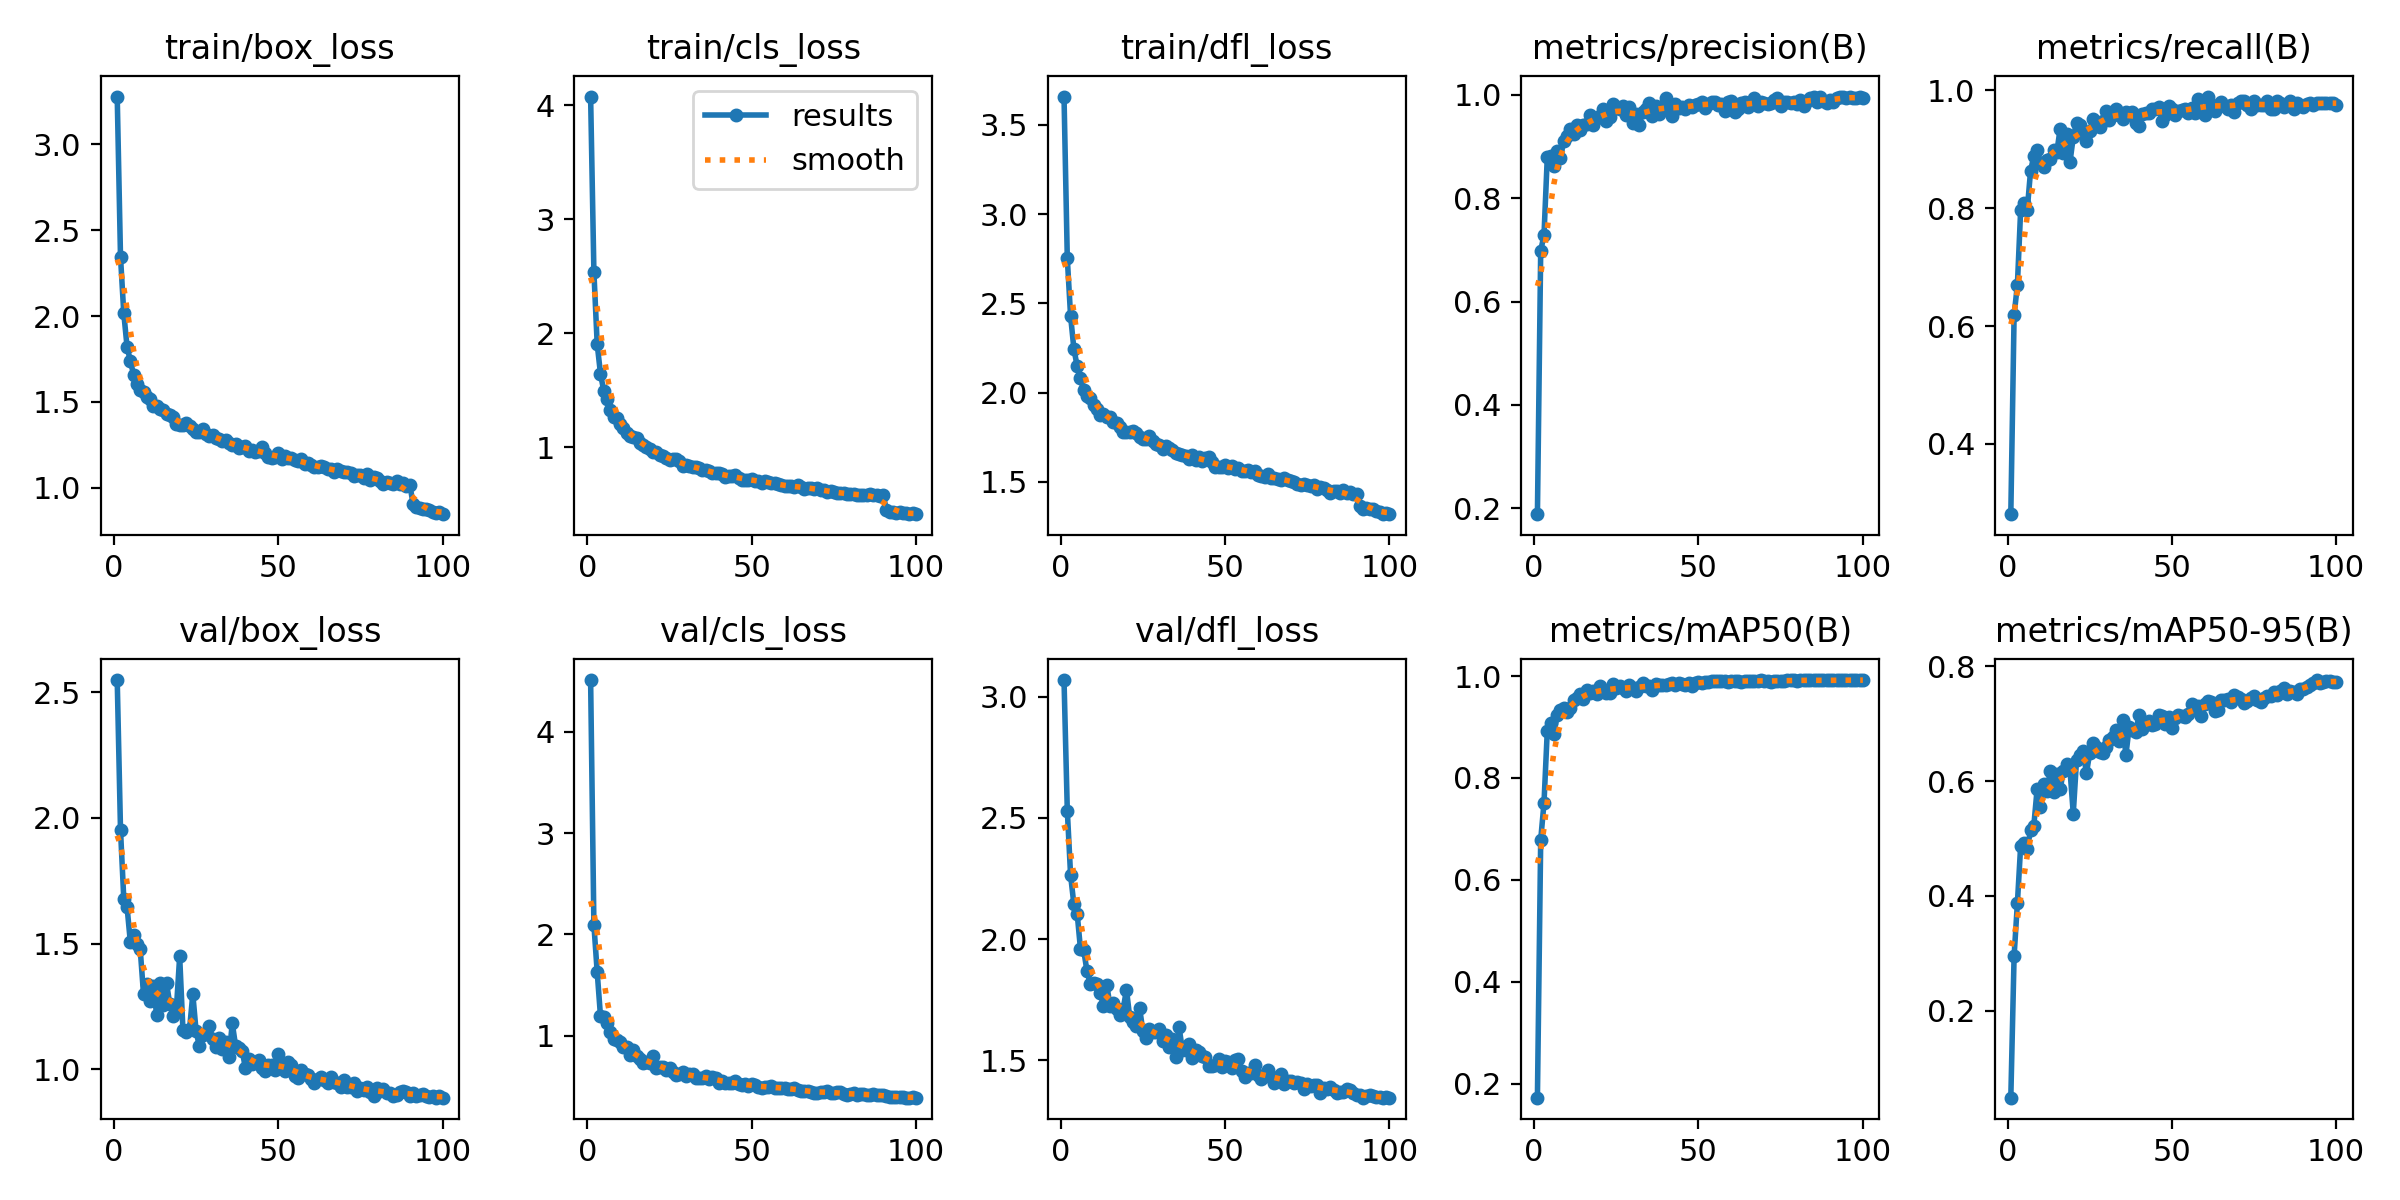

Values plotted in this chart, from the file beside it:
epoch, train/box_loss, train/cls_loss, train/dfl_loss, metrics/precision(B), metrics/recall(B), metrics/mAP50(B), metrics/mAP50-95(B), val/box_loss, val/cls_loss, val/dfl_loss, lr/pg0, lr/pg1, lr/pg2
1, 3.278, 4.076, 3.658, 0.1888, 0.2808, 0.1722, 0.04847, 2.549, 4.512, 3.069, 0.0006641, 0.0006641, 0.0006641
2, 2.345, 2.537, 2.751, 0.6985, 0.6189, 0.6785, 0.2953, 1.953, 2.093, 2.531, 0.001318, 0.001318, 0.001318
3, 2.015, 1.905, 2.429, 0.7282, 0.6699, 0.7507, 0.3872, 1.677, 1.628, 2.264, 0.001958, 0.001958, 0.001958
4, 1.82, 1.645, 2.246, 0.8788, 0.798, 0.8924, 0.4878, 1.645, 1.193, 2.143, 0.001941, 0.001941, 0.001941
5, 1.738, 1.495, 2.147, 0.8808, 0.8095, 0.9081, 0.4922, 1.505, 1.179, 2.106, 0.001921, 0.001921, 0.001921
6, 1.657, 1.426, 2.079, 0.8629, 0.7977, 0.8862, 0.4821, 1.535, 1.123, 1.96, 0.001901, 0.001901, 0.001901
7, 1.605, 1.326, 2.013, 0.8918, 0.863, 0.9241, 0.5141, 1.497, 1.031, 1.953, 0.001881, 0.001881, 0.001881
8, 1.568, 1.263, 1.98, 0.8782, 0.8893, 0.9342, 0.5224, 1.477, 0.9685, 1.867, 0.001861, 0.001861, 0.001861
9, 1.555, 1.255, 1.97, 0.9099, 0.8988, 0.9372, 0.586, 1.299, 0.961, 1.816, 0.001842, 0.001842, 0.001842
10, 1.529, 1.208, 1.932, 0.9198, 0.8767, 0.9302, 0.5543, 1.337, 0.9374, 1.82, 0.001822, 0.001822, 0.001822
11, 1.515, 1.173, 1.911, 0.9345, 0.8699, 0.9369, 0.5955, 1.271, 0.8829, 1.813, 0.001802, 0.001802, 0.001802
12, 1.478, 1.126, 1.876, 0.9246, 0.8826, 0.9523, 0.5824, 1.33, 0.8891, 1.779, 0.001782, 0.001782, 0.001782
13, 1.477, 1.102, 1.879, 0.9423, 0.8836, 0.9564, 0.6179, 1.215, 0.8121, 1.724, 0.001762, 0.001762, 0.001762
14, 1.46, 1.087, 1.864, 0.9325, 0.8988, 0.964, 0.5812, 1.343, 0.854, 1.812, 0.001743, 0.001743, 0.001743
15, 1.451, 1.084, 1.862, 0.9424, 0.8956, 0.9559, 0.6131, 1.255, 0.802, 1.724, 0.001723, 0.001723, 0.001723
16, 1.431, 1.037, 1.836, 0.9426, 0.9349, 0.9733, 0.5857, 1.343, 0.7674, 1.735, 0.001703, 0.001703, 0.001703
17, 1.426, 1.016, 1.828, 0.9614, 0.8938, 0.9658, 0.6176, 1.259, 0.7259, 1.712, 0.001683, 0.001683, 0.001683
18, 1.412, 1.006, 1.807, 0.9409, 0.9263, 0.9704, 0.6302, 1.211, 0.7411, 1.685, 0.001663, 0.001663, 0.001663
19, 1.373, 0.9815, 1.779, 0.9553, 0.8784, 0.9656, 0.6196, 1.239, 0.725, 1.712, 0.001644, 0.001644, 0.001644
20, 1.364, 0.9605, 1.778, 0.9597, 0.9212, 0.9813, 0.5434, 1.448, 0.795, 1.791, 0.001624, 0.001624, 0.001624
21, 1.368, 0.9591, 1.781, 0.9721, 0.9452, 0.9719, 0.6375, 1.154, 0.6789, 1.676, 0.001604, 0.001604, 0.001604
22, 1.379, 0.9323, 1.785, 0.9493, 0.9418, 0.9669, 0.6463, 1.147, 0.6886, 1.656, 0.001584, 0.001584, 0.001584
23, 1.357, 0.9238, 1.771, 0.9569, 0.9281, 0.9672, 0.6525, 1.158, 0.6939, 1.642, 0.001564, 0.001564, 0.001564
24, 1.345, 0.9045, 1.753, 0.9818, 0.9144, 0.9842, 0.6135, 1.299, 0.6598, 1.715, 0.001545, 0.001545, 0.001545
25, 1.325, 0.8875, 1.74, 0.9742, 0.9315, 0.9768, 0.6489, 1.151, 0.6761, 1.619, 0.001525, 0.001525, 0.001525
26, 1.327, 0.8935, 1.739, 0.972, 0.9516, 0.9796, 0.6661, 1.091, 0.6414, 1.592, 0.001505, 0.001505, 0.001505
27, 1.345, 0.8975, 1.759, 0.9787, 0.9419, 0.9758, 0.6597, 1.137, 0.6148, 1.629, 0.001485, 0.001485, 0.001485
28, 1.313, 0.8755, 1.73, 0.9613, 0.9384, 0.9706, 0.65, 1.142, 0.6161, 1.615, 0.001465, 0.001465, 0.001465
29, 1.301, 0.8332, 1.712, 0.9772, 0.9486, 0.9825, 0.6489, 1.173, 0.6391, 1.618, 0.001446, 0.001446, 0.001446
30, 1.307, 0.8464, 1.708, 0.9451, 0.9657, 0.9759, 0.6602, 1.12, 0.5986, 1.631, 0.001426, 0.001426, 0.001426
31, 1.29, 0.8344, 1.686, 0.9618, 0.9498, 0.971, 0.6718, 1.088, 0.6205, 1.578, 0.001406, 0.001406, 0.001406
32, 1.282, 0.8286, 1.699, 0.9416, 0.9589, 0.9791, 0.6774, 1.125, 0.6208, 1.604, 0.001386, 0.001386, 0.001386
33, 1.275, 0.8257, 1.689, 0.9674, 0.9692, 0.9855, 0.6885, 1.078, 0.5816, 1.556, 0.001366, 0.001366, 0.001366
34, 1.28, 0.8202, 1.677, 0.9722, 0.9588, 0.9799, 0.6703, 1.108, 0.5773, 1.586, 0.001347, 0.001347, 0.001347
35, 1.263, 0.8025, 1.659, 0.9836, 0.952, 0.9807, 0.7061, 1.046, 0.5851, 1.513, 0.001327, 0.001327, 0.001327
36, 1.252, 0.8029, 1.658, 0.9591, 0.9641, 0.9732, 0.6448, 1.183, 0.5967, 1.636, 0.001307, 0.001307, 0.001307
37, 1.252, 0.7882, 1.653, 0.979, 0.9596, 0.9853, 0.6937, 1.094, 0.5746, 1.543, 0.001287, 0.001287, 0.001287
38, 1.23, 0.7749, 1.645, 0.9624, 0.9633, 0.9815, 0.6898, 1.086, 0.5881, 1.543, 0.001267, 0.001267, 0.001267
39, 1.236, 0.7702, 1.63, 0.9724, 0.9452, 0.982, 0.6861, 1.074, 0.5852, 1.565, 0.001248, 0.001248, 0.001248
40, 1.245, 0.7704, 1.651, 0.9928, 0.94, 0.9824, 0.7151, 1.004, 0.5324, 1.511, 0.001228, 0.001228, 0.001228
41, 1.212, 0.7616, 1.621, 0.9756, 0.96, 0.9843, 0.69, 1.042, 0.5522, 1.54, 0.001208, 0.001208, 0.001208
42, 1.221, 0.7422, 1.637, 0.9593, 0.9623, 0.9856, 0.7008, 1.021, 0.5323, 1.536, 0.001188, 0.001188, 0.001188
43, 1.21, 0.7498, 1.619, 0.9826, 0.9623, 0.9828, 0.7044, 1.028, 0.5283, 1.516, 0.001168, 0.001168, 0.001168
44, 1.217, 0.7515, 1.634, 0.9741, 0.9692, 0.9872, 0.6968, 1.037, 0.5331, 1.513, 0.001149, 0.001149, 0.001149
45, 1.237, 0.7533, 1.637, 0.9758, 0.968, 0.9845, 0.6998, 1.004, 0.5514, 1.476, 0.001129, 0.001129, 0.001129
46, 1.204, 0.7287, 1.609, 0.9719, 0.9726, 0.9825, 0.7147, 0.9916, 0.526, 1.474, 0.001109, 0.001109, 0.001109
47, 1.177, 0.7096, 1.584, 0.9793, 0.9486, 0.9857, 0.7142, 1.016, 0.5073, 1.481, 0.001089, 0.001089, 0.001089
48, 1.176, 0.7156, 1.583, 0.977, 0.9589, 0.9809, 0.6991, 1.016, 0.5201, 1.505, 0.001069, 0.001069, 0.001069
49, 1.181, 0.7154, 1.584, 0.9793, 0.9734, 0.9872, 0.7113, 0.9969, 0.4977, 1.474, 0.00105, 0.00105, 0.00105
50, 1.201, 0.7246, 1.597, 0.9826, 0.968, 0.9887, 0.6933, 1.062, 0.5235, 1.495, 0.00103, 0.00103, 0.00103
51, 1.169, 0.7032, 1.578, 0.9859, 0.958, 0.9865, 0.71, 1.003, 0.5115, 1.494, 0.00101, 0.00101, 0.00101
52, 1.183, 0.7038, 1.587, 0.9751, 0.9657, 0.9878, 0.7159, 0.9925, 0.4939, 1.468, 0.0009902, 0.0009902, 0.0009902
53, 1.175, 0.6907, 1.574, 0.9826, 0.9672, 0.9877, 0.7126, 1.027, 0.4841, 1.499, 0.0009704, 0.0009704, 0.0009704
54, 1.171, 0.7033, 1.576, 0.9865, 0.9692, 0.9902, 0.711, 1.015, 0.488, 1.503, 0.0009506, 0.0009506, 0.0009506
55, 1.159, 0.6922, 1.562, 0.986, 0.9617, 0.9898, 0.7177, 0.971, 0.4909, 1.455, 0.0009308, 0.0009308, 0.0009308
56, 1.159, 0.6867, 1.559, 0.9793, 0.9708, 0.9896, 0.7337, 0.9647, 0.5055, 1.433, 0.000911, 0.000911, 0.000911
57, 1.169, 0.6863, 1.568, 0.9811, 0.9623, 0.9894, 0.7279, 0.9959, 0.4856, 1.448, 0.0008912, 0.0008912, 0.0008912
58, 1.14, 0.6764, 1.556, 0.969, 0.9863, 0.9905, 0.73, 0.9823, 0.4794, 1.446, 0.0008714, 0.0008714, 0.0008714
59, 1.143, 0.6663, 1.559, 0.9857, 0.9657, 0.9893, 0.7126, 0.9754, 0.4848, 1.479, 0.0008516, 0.0008516, 0.0008516
60, 1.132, 0.6561, 1.539, 0.9872, 0.9589, 0.9899, 0.7341, 0.9588, 0.4862, 1.437, 0.0008318, 0.0008318, 0.0008318
... 40 more rows
